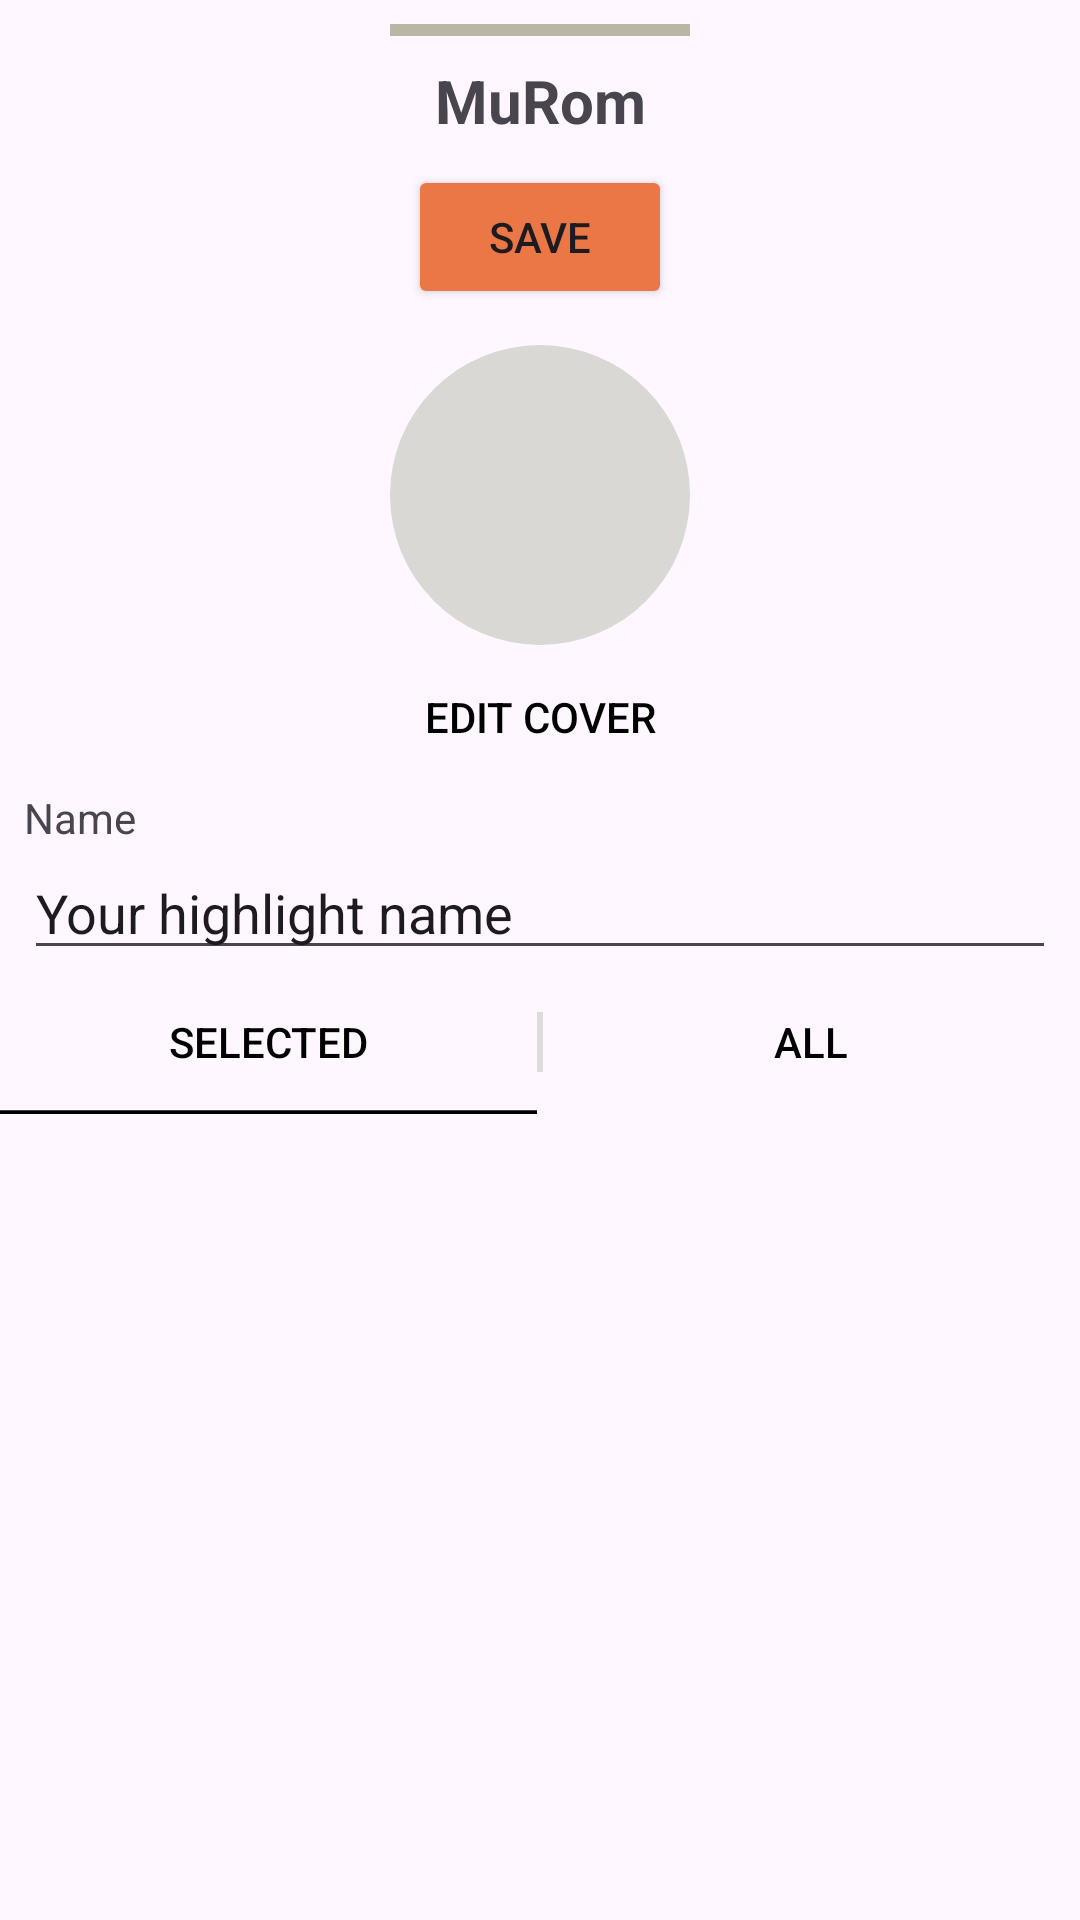

The Android layout XML behind this screen, and the referenced resources:
<!-- AndroidManifest.xml: application theme Theme.MuRom -->
<!-- res/layout/component_highlight_bottom_sheet.xml -->
<?xml version="1.0" encoding="utf-8"?>
<LinearLayout xmlns:android="http://schemas.android.com/apk/res/android"
    xmlns:app="http://schemas.android.com/apk/res-auto"
    android:layout_width="match_parent"
    android:layout_height="680dp"
    android:minHeight="680dp"
    android:orientation="vertical">

    <LinearLayout
        android:layout_width="match_parent"
        android:layout_height="wrap_content"
        android:orientation="vertical">

        <View
            android:layout_width="100dp"
            android:layout_height="4dp"
            android:background="@color/gray_400"
            android:layout_marginTop="8dp"
            style="@style/MaterialAlertDialog.Material3.Body.Text.CenterStacked"
            />

        <TextView
            android:id="@+id/bottom_sheet_title"
            android:layout_width="match_parent"
            android:layout_height="wrap_content"
            android:text="@string/app_name"
            android:textAlignment="center"
            style="@style/fragment_title"
            android:layout_marginVertical="8dp"/>

    </LinearLayout>

    <LinearLayout
        android:layout_width="match_parent"
        android:layout_height="wrap_content"
        style="@style/MaterialAlertDialog.Material3.Body.Text.CenterStacked"
        android:orientation="vertical"
        >

        <Button
            android:id="@+id/save_highlight_btn"
            android:layout_width="wrap_content"
            android:layout_height="wrap_content"
            android:layout_marginBottom="12dp"
            android:backgroundTint="@color/primary_500"
            android:text="Save"
            android:paddingVertical="4dp"
            android:paddingHorizontal="4dp"/>

        <ProgressBar
            android:id="@+id/highlight_loading"
            android:layout_width="40dp"
            android:layout_height="40dp"
            android:visibility="gone" />

        <LinearLayout
            android:layout_width="wrap_content"
            android:layout_height="wrap_content"
            android:background="@drawable/circle_gray"
            >

            <com.google.android.material.imageview.ShapeableImageView
                android:id="@+id/highlight_photo"
                android:layout_width="100dp"
                android:layout_height="100dp"
                app:shapeAppearanceOverlay="@style/circular"
                />

        </LinearLayout>

        <Button
            android:id="@+id/edit_cover_btn"
            android:layout_width="wrap_content"
            android:layout_height="wrap_content"
            android:text="Edit cover"
            android:background="@color/transparent"
            android:textColor="@color/black"/>

    </LinearLayout>

    <LinearLayout
        android:layout_width="match_parent"
        android:layout_height="wrap_content"
        android:orientation="vertical"
        android:layout_marginHorizontal="8dp">
        <TextView
            android:layout_width="wrap_content"
            android:layout_height="wrap_content"
            android:text="Name" />

        <EditText
            android:id="@+id/edit_highlight_name"
            android:layout_width="match_parent"
            android:layout_height="wrap_content"
            android:text="Your highlight name" />

    </LinearLayout>

    <LinearLayout
        android:layout_width="match_parent"
        android:layout_height="wrap_content"
        android:orientation="vertical">
        <androidx.constraintlayout.widget.ConstraintLayout
            android:layout_width="match_parent"
            android:layout_height="wrap_content">

            <Button
                android:id="@+id/selected_stories_btn"
                android:layout_width="0dp"
                android:layout_height="wrap_content"
                android:text="Selected"
                android:background="@drawable/murom_ic_underline_btn"
                android:textColor="@color/black"
                app:layout_constraintEnd_toStartOf="@+id/view2"
                app:layout_constraintStart_toStartOf="parent"
                app:layout_constraintTop_toTopOf="parent" />

            <View
                android:id="@+id/view2"
                android:layout_width="2dp"
                android:layout_height="20dp"
                android:background="@color/gray_200"
                app:layout_constraintBottom_toBottomOf="parent"
                app:layout_constraintEnd_toEndOf="parent"
                app:layout_constraintStart_toStartOf="parent"
                app:layout_constraintTop_toTopOf="parent" />

            <Button
                android:id="@+id/all_stories_btn"
                android:layout_width="0dp"
                android:layout_height="wrap_content"
                android:text="All"
                android:background="@color/transparent"
                android:textColor="@color/black"
                app:layout_constraintEnd_toEndOf="parent"
                app:layout_constraintStart_toEndOf="@+id/view2"
                app:layout_constraintTop_toTopOf="parent" />
        </androidx.constraintlayout.widget.ConstraintLayout>

        <androidx.recyclerview.widget.RecyclerView
            android:id="@+id/rest_stories"
            android:layout_width="match_parent"
            android:layout_height="wrap_content"
            android:visibility="gone"/>

        <androidx.recyclerview.widget.RecyclerView
            android:id="@+id/selected_stories"
            android:layout_width="match_parent"
            android:layout_height="wrap_content"/>
    </LinearLayout>

</LinearLayout>
<!-- resources referenced by this layout -->
<resources>
  <color name="black">#FF000000</color>
  <color name="gray_200">#DCDCD9</color>
  <color name="gray_400">#B9B6A5</color>
  <color name="primary_500">#EB7746</color>
  <color name="transparent">#00000000</color>
  <!-- drawable circle_gray (drawable) -->
  <?xml version="1.0" encoding="utf-8"?>
  <shape xmlns:android="http://schemas.android.com/apk/res/android" android:shape="oval">
      <solid android:color="@color/gray_300"/>
  </shape>
  <!-- drawable murom_ic_underline_btn (drawable) -->
  <vector xmlns:android="http://schemas.android.com/apk/res/android"
      android:width="180dp"
      android:height="38dp"
      android:viewportWidth="180"
      android:viewportHeight="38">
    <group>
      <clip-path
          android:pathData="M0,0H180V38H0V0Z"/>
      <path
          android:pathData="M180,37H0V39H180V37Z"
          android:fillColor="#000000"/>
    </group>
  </vector>
  <string name="app_name">MuRom</string>
  <style name="circular">
          <item name="cornerSize">50%</item>
      </style>
  <style name="fragment_title" parent="Widget.AppCompat.TextView">
          <item name="android:textSize">20sp</item>
          <item name="android:textStyle">bold</item>
      </style>
  <style name="Theme.MuRom" parent="Base.Theme.MuRom" />
  <color name="gray_300">#D9D8D4</color>
  <style name="Base.Theme.MuRom" parent="Theme.Material3.DayNight.NoActionBar">
          
          
      </style>
</resources>
